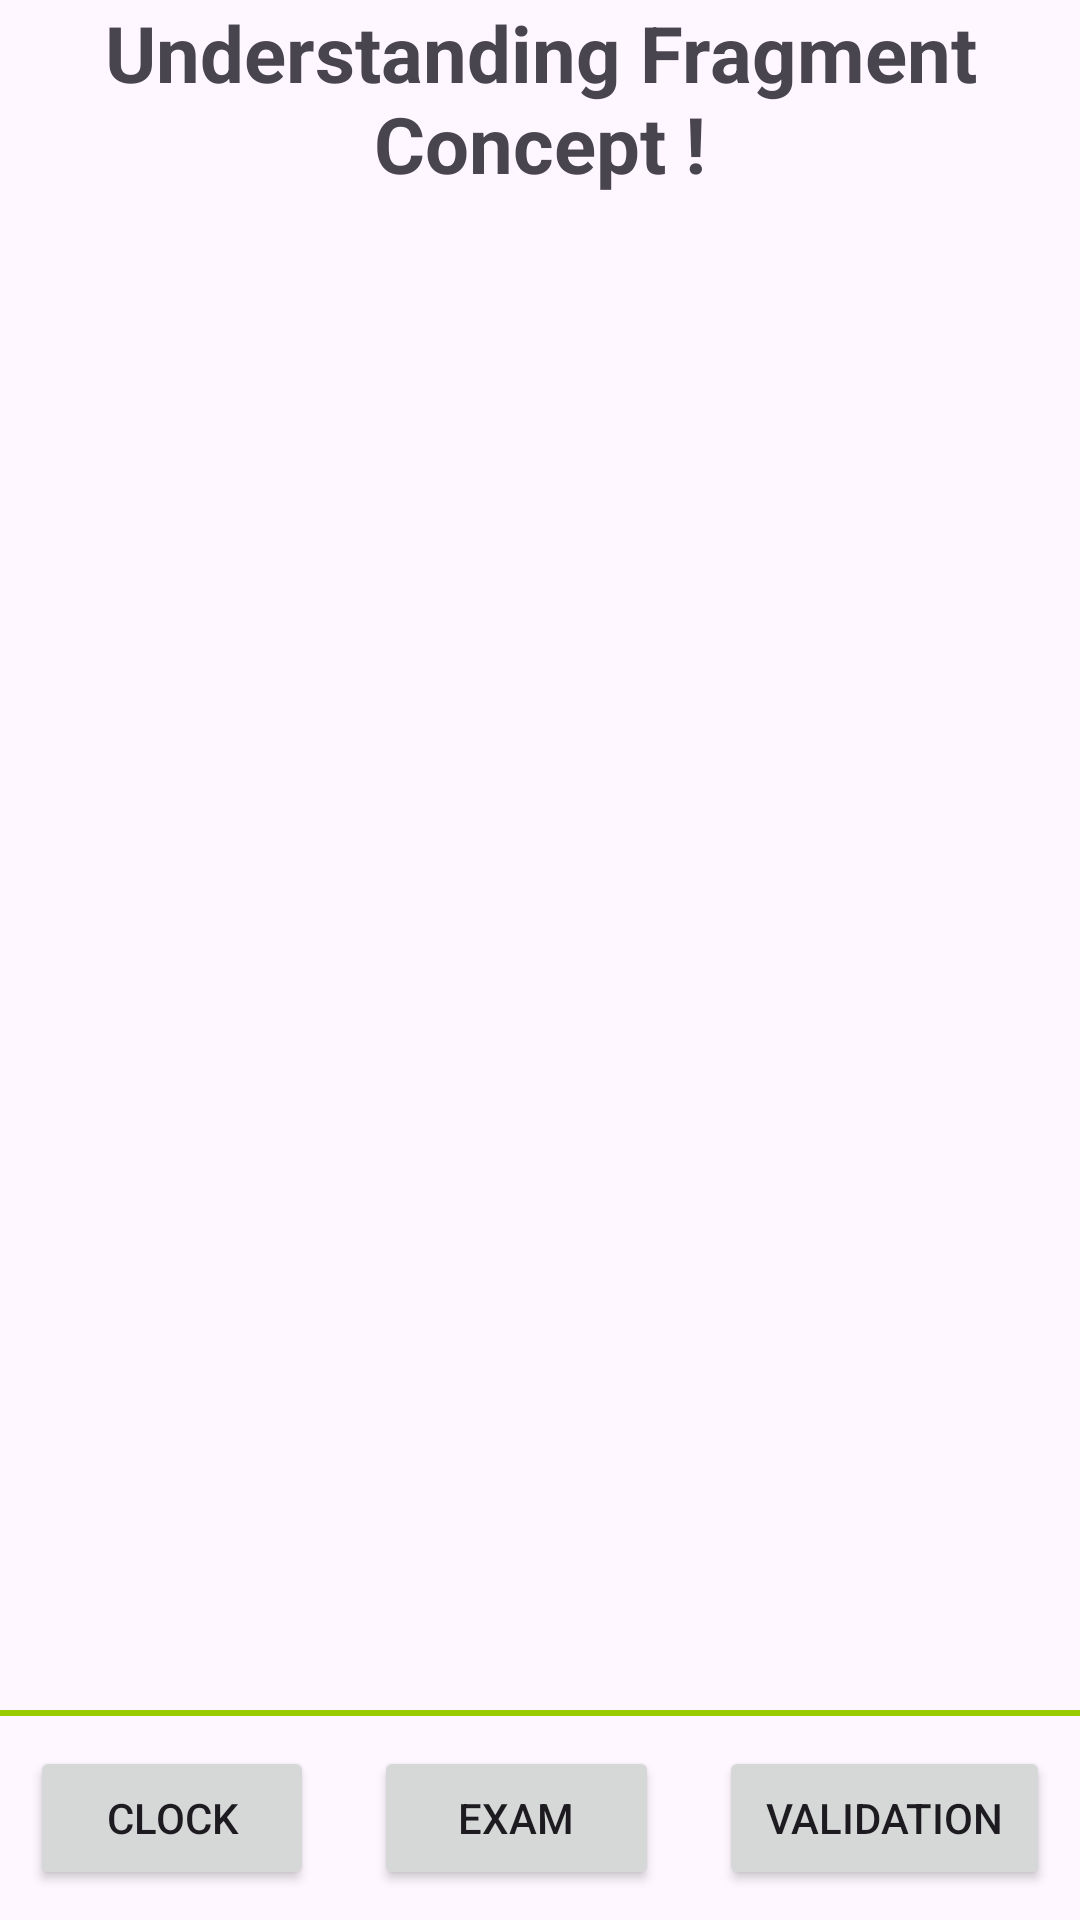

This screen was rendered from an Android layout file. Write that file and the resources it references.
<!-- AndroidManifest.xml: application theme Theme.Day18_Fragment -->
<!-- res/layout/activity_main.xml -->
<?xml version="1.0" encoding="utf-8"?>
<LinearLayout
    xmlns:android="http://schemas.android.com/apk/res/android"
    xmlns:app="http://schemas.android.com/apk/res-auto"
    xmlns:tools="http://schemas.android.com/tools"
    android:layout_width="match_parent"
    android:layout_height="match_parent"
    android:orientation="vertical"
    tools:context=".MainActivity">




    <TextView
        android:layout_width="wrap_content"
        android:layout_height="wrap_content"
        android:text="@string/understanding_fragment_concept"
        app:layout_constraintBottom_toBottomOf="parent"
        app:layout_constraintEnd_toEndOf="parent"
        android:textSize="26sp"
        android:gravity="center"
        android:textStyle="bold"
        app:layout_constraintStart_toStartOf="parent"
        app:layout_constraintTop_toTopOf="parent" />


    <FrameLayout
        android:id="@+id/framlayout"
        android:layout_width="match_parent"
        android:layout_height="0dp"
        android:layout_weight="1"/>

    <View
        android:id="@+id/View"
        android:layout_width="match_parent"
        android:layout_height="2dp"
        android:background="@android:color/holo_green_light" />

    <LinearLayout
        android:layout_width="match_parent"
        android:layout_height="wrap_content"
        android:orientation="horizontal">


        <Button
            android:id="@+id/clock"
            android:layout_width="wrap_content"
            android:layout_height="wrap_content"
            android:layout_margin="10dp"
            android:layout_weight="1"
            android:text="Clock" />

        <Button
            android:id="@+id/ExamSheet"
            android:layout_width="wrap_content"
            android:layout_height="wrap_content"
            android:layout_margin="10dp"
            android:layout_weight="1"
            android:text="Exam" />

        <Button
            android:id="@+id/btnValidate"
            android:layout_width="wrap_content"
            android:layout_height="wrap_content"
            android:layout_weight="1"
            android:layout_margin="10dp"
            android:text="Validation" />
    </LinearLayout>


</LinearLayout>
<!-- resources referenced by this layout -->
<resources>
  <string name="understanding_fragment_concept">Understanding Fragment Concept !</string>
  <style name="Theme.Day18_Fragment" parent="Base.Theme.Day18_Fragment" />
  <style name="Base.Theme.Day18_Fragment" parent="Theme.Material3.DayNight.NoActionBar">
          
          
      </style>
</resources>
